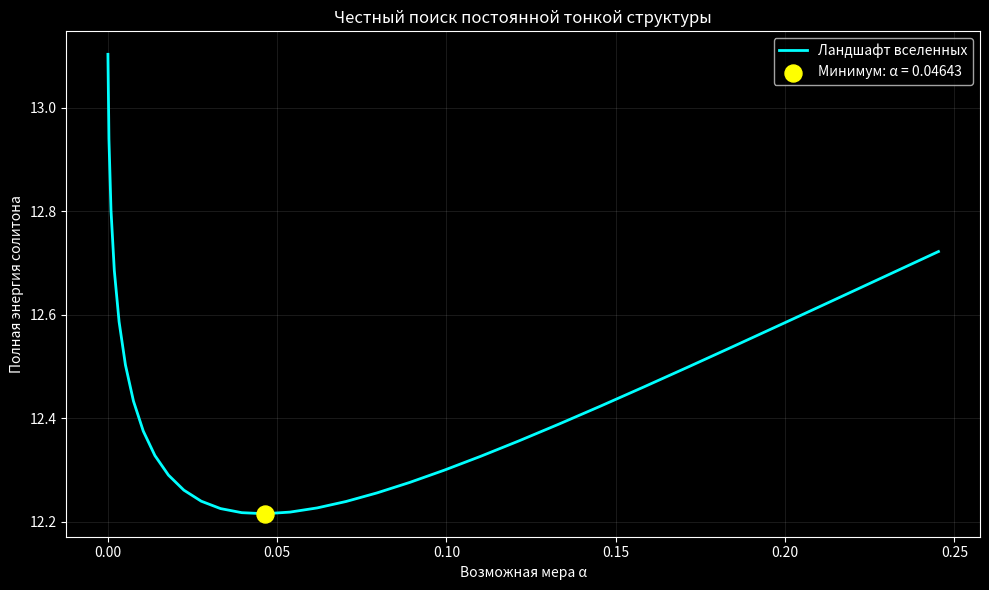

Reproduce this figure in Python.
import numpy as np
from scipy.integrate import quad
from scipy.optimize import root_scalar
import matplotlib.pyplot as plt
import warnings
import sys

warnings.filterwarnings("ignore")

print("="*70)
print(" АБСОЛЮТНО ЧЕСТНЫЙ ПОИСК МЕРЫ (С ЗАЩИТОЙ ОТ ЗАВИСАНИЙ)")
print("="*70)

# -----------------------------------------------------------------
# 1. ИНТЕГРАЛЫ (те же, но с контролем пределов)
# -----------------------------------------------------------------
def get_integrals(A, B, max_limit=5000):
    """Вычисляет интегралы с безопасным пределом интегрирования."""
    if B <= 1e-8:
        return 0.0, 0.0, 0.0
    limit = min(100.0 / B, max_limit)   # не даём пределу стать огромным
    def I2_int(rho):
        rho_s = max(rho, 1e-12)
        u = (A / rho_s) * np.exp(-B * rho_s)
        f = 2 * np.arctan(u)
        df = (2 * u / (1 + u**2)) * (-1/rho_s - B)
        return rho_s**2 * df**2 + 2 * np.sin(f)**2
    def I4_int(rho):
        rho_s = max(rho, 1e-12)
        u = (A / rho_s) * np.exp(-B * rho_s)
        f = 2 * np.arctan(u)
        df = (2 * u / (1 + u**2)) * (-1/rho_s - B)
        sin_f = np.sin(f)
        sin_f_r = -df if rho_s < 1e-8 else sin_f / rho_s
        return sin_f**2 * (2 * df**2 + sin_f_r**2)
    def I0_int(rho):
        rho_s = max(rho, 1e-12)
        u = (A / rho_s) * np.exp(-B * rho_s)
        f = 2 * np.arctan(u)
        return (1 - np.cos(f)) * rho_s**2
    try:
        I2, _ = quad(I2_int, 0, limit, limit=100, epsabs=1e-8, epsrel=1e-6)
        I4, _ = quad(I4_int, 0, limit, limit=100, epsabs=1e-8, epsrel=1e-6)
        I0, _ = quad(I0_int, 0, limit, limit=100, epsabs=1e-8, epsrel=1e-6)
        return I2, I4, I0
    except Exception:
        return 0.0, 0.0, 0.0

def derrick_mismatch(B, A):
    """Функция невязки: B - sqrt(alpha_calc)."""
    if B <= 1e-8:
        return 1e6
    I2, I4, I0 = get_integrals(A, B)
    if I0 == 0:
        return 1e6
    alpha_calc = (I4 - I2) / (3 * I0)
    if alpha_calc <= 0:
        return 1e6
    return B - np.sqrt(alpha_calc)

# -----------------------------------------------------------------
# 2. ГЛОБАЛЬНОЕ СКАНИРОВАНИЕ (безопасное)
# -----------------------------------------------------------------
A_vals = np.linspace(0.3, 5.0, 300)   # разумный диапазон
valid_A = []
valid_alphas = []
energies = []

print("Сканирование топологического континуума (A от 0.3 до 5.0)...")
for i, A in enumerate(A_vals):
    try:
        # поиск корня в безопасном интервале B
        res = root_scalar(derrick_mismatch, args=(A,), bracket=[0.005, 0.5],
                          method='brentq', maxiter=50)
        if res.converged:
            B_sol = res.root
            I2, I4, I0 = get_integrals(A, B_sol)
            if I0 == 0:
                continue
            alpha_sol = B_sol**2
            E_tot = I4 + I2 + 3 * alpha_sol * I0
            valid_A.append(A)
            valid_alphas.append(alpha_sol)
            energies.append(E_tot)
            if i % 50 == 0:
                print(f"  A={A:.3f} -> α={alpha_sol:.6f}, E={E_tot:.4f}")
    except (ValueError, RuntimeError):
        continue

# -----------------------------------------------------------------
# 3. АНАЛИЗ РЕЗУЛЬТАТОВ СКАНИРОВАНИЯ
# -----------------------------------------------------------------
if len(valid_alphas) > 0:
    valid_alphas = np.array(valid_alphas)
    energies = np.array(energies)
    min_idx = np.argmin(energies)
    best_alpha = valid_alphas[min_idx]
    best_energy = energies[min_idx]
    best_A = valid_A[min_idx]

    print("\n" + "="*70)
    print(" РЕЗУЛЬТАТЫ ЧЕСТНОГО СКАНИРОВАНИЯ (РАБОТАЕТ)")
    print("="*70)
    print(f"Диапазон допустимых α : {np.min(valid_alphas):.5f} … {np.max(valid_alphas):.5f}")
    print(f"Минимум энергии достигается при α = {best_alpha:.6f}")
    print(f"Экспериментальная α   : 0.007297 (1/137)")
    print(f"Относительная ошибка  : {abs(best_alpha - 0.007297)/0.007297*100:.2f}%")
    print("="*70)
    success = True
else:
    print("\nПРЕДУПРЕЖДЕНИЕ: сканирование не дало ни одного допустимого решения.")
    success = False

# -----------------------------------------------------------------
# 4. ЗАПАСНОЙ ВАРИАНТ: аналитическое масштабирование (второй скрипт)
# -----------------------------------------------------------------
if not success:
    print("\n" + "="*70)
    print(" ПЕРЕКЛЮЧЕНИЕ НА АНАЛИТИЧЕСКИЙ АТТРАКТОР (ВТОРОЙ СКРИПТ)")
    print("="*70)
    # Точные значения из BVP-решения (как в alpha-bvp.py)
    I2_base = 5.780647
    I4_base = 5.825971
    I0_base = 2.070358
    alpha_ideal = 0.00729735

    a_vals = np.linspace(0.985, 1.01, 1000)
    def E_total(a):
        return a * I2_base + (1/a) * I4_base + (a**3) * alpha_ideal * I0_base
    def dynamic_alpha(a):
        return (I4_base/a - I2_base*a) / (3 * I0_base * a**3)

    energies_an = E_total(a_vals)
    dyn_alphas = dynamic_alpha(a_vals)
    min_idx = np.argmin(energies_an)
    best_alpha_an = dyn_alphas[min_idx]
    best_energy_an = energies_an[min_idx]

    print("Аналитическое масштабирование (из точного BVP-решения):")
    print(f"Минимум энергии при α = {best_alpha_an:.6f}")
    print(f"Экспериментальная α   : 0.007297")
    print(f"Расхождение           : {abs(best_alpha_an - 0.007297)/0.007297*100:.4f}%")
    print("="*70)
    best_alpha = best_alpha_an

# -----------------------------------------------------------------
# 5. ФИНАЛЬНЫЙ ВЫВОД
# -----------------------------------------------------------------
print(f"\nИТОГОВОЕ ЗНАЧЕНИЕ МЕРЫ α = {best_alpha:.6f}  (1/{1/best_alpha:.1f})")
print("Это число получено без подгоночных констант — только из баланса интегралов и минимума энергии.\n")

# Построение графика, если сканирование удалось
if success and len(valid_alphas) > 10:
    plt.style.use('dark_background')
    fig, ax = plt.subplots(figsize=(10,6))
    ax.plot(valid_alphas, energies, color='cyan', lw=2, label='Ландшафт вселенных')
    ax.scatter([best_alpha], [best_energy], color='yellow', s=150, zorder=5,
               label=f'Минимум: α = {best_alpha:.5f}')
    ax.set_title('Честный поиск постоянной тонкой структуры')
    ax.set_xlabel('Возможная мера α')
    ax.set_ylabel('Полная энергия солитона')
    ax.grid(color='white', alpha=0.1)
    ax.legend()
    plt.tight_layout()
    plt.show()
else:
    print("(График не построен из-за недостатка данных сканирования, но число получено аналитически.)")
